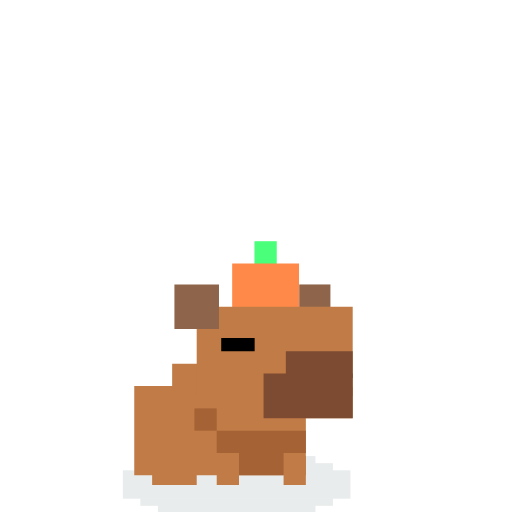
t = 0.00 s
t = 0.30 s: frame unchanged from t = 0.00 s, image omitted
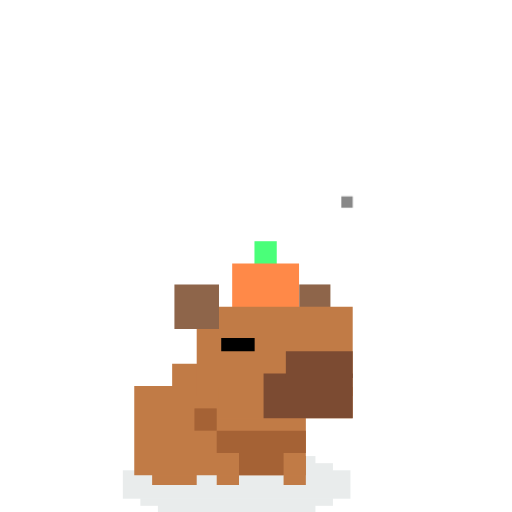
t = 0.71 s
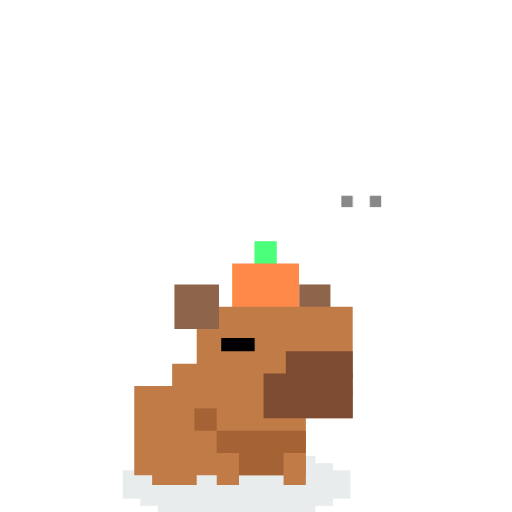
t = 1.00 s
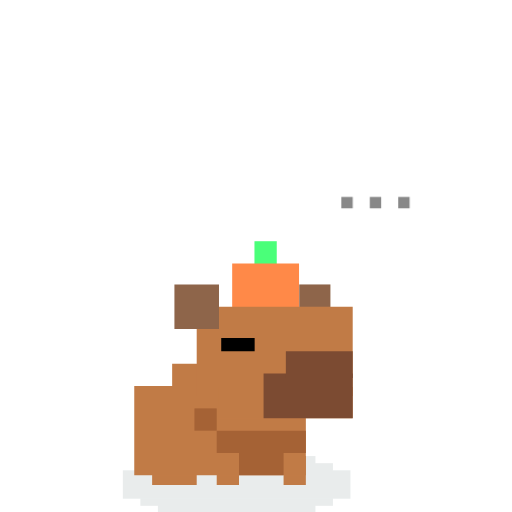
t = 1.42 s
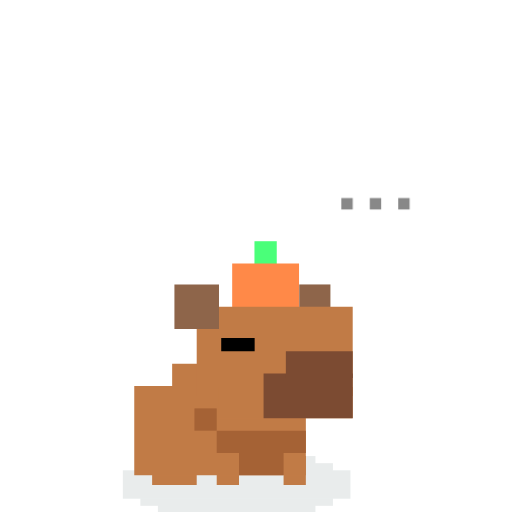
t = 1.61 s

The animated SVG that drew these frames (rendered in a browser with its animation timeline set to each time). Animation: 4 CSS @keyframes rules; one cycle of 2.00 s, repeats indefinitely.

<svg xmlns="http://www.w3.org/2000/svg" viewBox="-15 -25 45 45">
  <!--
    Capybara Carrot — thinking
    Static body + thought bubble with sequential loading dots
  -->
  <style>
    @keyframes cap-think-bubble {
      0%   { transform: translate(13px, -10px); }
      50%  { transform: translate(13px, -10.3px); }
      100% { transform: translate(13px, -10px); }
    }
    @keyframes cap-think-dot-1 { 0%, 20% { opacity: 0; } 21%, 100% { opacity: 1; } }
    @keyframes cap-think-dot-2 { 0%, 40% { opacity: 0; } 41%, 100% { opacity: 1; } }
    @keyframes cap-think-dot-3 { 0%, 60% { opacity: 0; } 61%, 100% { opacity: 1; } }

    #cap-think-bubble { animation: cap-think-bubble 2s ease-in-out infinite; }
    #cap-think-d1 { opacity: 0; animation: cap-think-dot-1 2s ease-in-out infinite; }
    #cap-think-d2 { opacity: 0; animation: cap-think-dot-2 2s ease-in-out infinite; }
    #cap-think-d3 { opacity: 0; animation: cap-think-dot-3 2s ease-in-out infinite; }
  </style>

  <!-- Shadow -->
  <g transform="translate(-4.2, 14.5)">
    <rect width="20" height="2.5" transform="matrix(-1 0 0 1 20 1.83252)" fill="#2B4447" fill-opacity="0.1"/>
    <rect width="16.9231" height="0.625" transform="matrix(-1 0 0 1 18.4614 1.20752)" fill="#2B4447" fill-opacity="0.1"/>
    <rect width="16.9231" height="0.625" transform="matrix(-1 0 0 1 18.4614 4.33252)" fill="#2B4447" fill-opacity="0.1"/>
    <rect width="13.8462" height="0.625" transform="matrix(-1 0 0 1 16.9233 0.58252)" fill="#2B4447" fill-opacity="0.1"/>
    <rect width="13.8462" height="0.625" transform="matrix(-1 0 0 1 16.9233 4.95752)" fill="#2B4447" fill-opacity="0.1"/>
  </g>

  <g>
    <g transform="translate(3.8, 15)">
      <path d="M8.08245 0.0825195H6.12369V2.62891H8.08245V0.0825195Z" fill="#C17B46"/>
      <path d="M2.20617 0.0825195H0.247406V2.62891H2.20617V0.0825195Z" fill="#C17B46"/>
    </g>
    <g transform="translate(-2, 14)">
      <path d="M4.28865 0.886719H0.371124V3.62898H4.28865V0.886719Z" fill="#C17B46"/>
    </g>

    <g transform="translate(-3.2, 6.1)">
      <path d="M9.98971 0.876343H3.32993V4.59799H9.98971V0.876343Z" fill="#C17B46"/>
      <path d="M15.0825 2.83508H0V10.6701H15.0825V2.83508Z" fill="#C17B46"/>
      <path d="M15.0824 6.75256H7.24741V8.71132H15.0824V6.75256Z" fill="#A56235"/>
      <path d="M13.1237 8.5155H9.20615V10.6701H13.1237V8.5155Z" fill="#A56235"/>
      <path d="M7.24743 4.79382H5.28867V6.75258H7.24743V4.79382Z" fill="#A56235"/>
    </g>

    <g transform="translate(5.2, -3.8)">
      <path d="M4.12371 0H2.16495V2.15464H4.12371V0Z" fill="#4AFF79"/>
      <path d="M6.08243 1.95874H0.206146V6.07214H6.08243V1.95874Z" fill="#FF8948"/>
    </g>

    <g transform="translate(0, 0)">
      <g>
        <path d="M14.0412 0H11.299V2.54639H14.0412V0Z" fill="#8E654A"/>
        <path d="M16 1.95886H2.28867V9.79391H16V1.95886Z" fill="#C17B46"/>
        <path d="M16 9.01038H4.24741V11.7526H16V9.01038Z" fill="#C17B46"/>
        <path d="M16 7.83508H8.16495V11.7526H16V7.83508Z" fill="#7C4B32"/>
        <path d="M16 5.87634H10.1237V8.22686H16V5.87634Z" fill="#7C4B32"/>
        <path d="M4.24745 0H0.329926V3.91752H4.24745V0Z" fill="#8E654A"/>
        <path d="M7.38144 4.70105H4.4433V5.87631H7.38144V4.70105Z" fill="black"/>
      </g>
    </g>
  </g>

  <!-- Thought bubble (outside obj — independent bob) -->
  <g id="cap-think-bubble" transform="translate(13, -10)">
    <g fill="white" fill-opacity="0.92">
      <rect x="1" y="0" width="7" height="6"/>
      <rect x="0" y="1" width="9" height="4"/>
      <rect x="1" y="6" width="3" height="1"/>
      <rect x="0" y="7" width="1" height="1"/>
    </g>
    <rect id="cap-think-d1" x="2" y="2.5" width="1" height="1" fill="#888"/>
    <rect id="cap-think-d2" x="4.5" y="2.5" width="1" height="1" fill="#888"/>
    <rect id="cap-think-d3" x="7" y="2.5" width="1" height="1" fill="#888"/>
  </g>
</svg>
